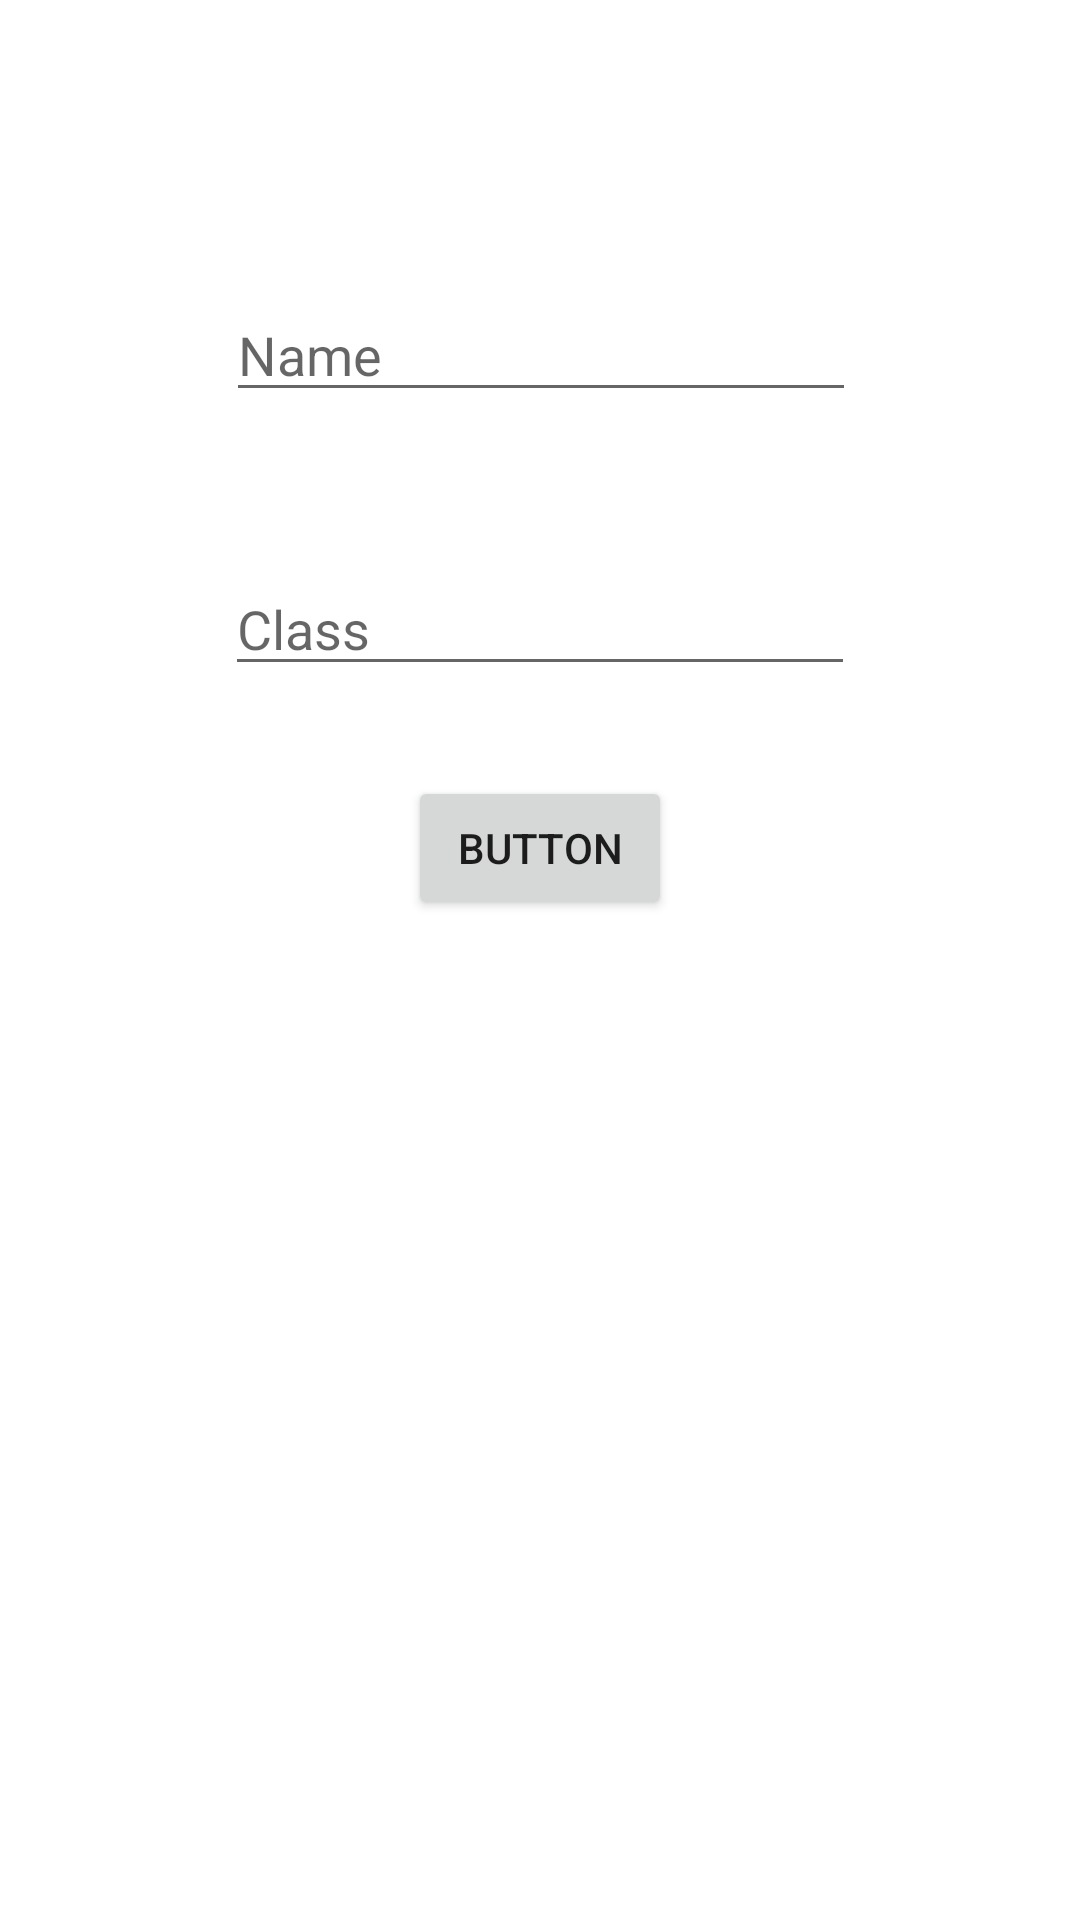

Here is an Android app screen rendered from its layout file. Give the layout XML and the strings, colors and styles it references.
<!-- AndroidManifest.xml: application theme Theme.AttendanceList -->
<!-- res/layout/activity_create_and_edit_student.xml -->
<?xml version="1.0" encoding="utf-8"?>
<androidx.constraintlayout.widget.ConstraintLayout xmlns:android="http://schemas.android.com/apk/res/android"
    xmlns:app="http://schemas.android.com/apk/res-auto"
    xmlns:tools="http://schemas.android.com/tools"
    android:layout_width="match_parent"
    android:layout_height="match_parent"
    tools:context=".CreateAndEditStudentActivity">

    <EditText
        android:id="@+id/nameEditText"
        android:layout_width="wrap_content"
        android:layout_height="wrap_content"
        android:layout_marginTop="96dp"
        android:ems="10"
        android:hint="Name"
        android:inputType="textPersonName"
        app:layout_constraintEnd_toEndOf="parent"
        app:layout_constraintHorizontal_bias="0.502"
        app:layout_constraintStart_toStartOf="parent"
        app:layout_constraintTop_toTopOf="parent" />

    <EditText
        android:id="@+id/classEditText"
        android:layout_width="wrap_content"
        android:layout_height="wrap_content"
        android:layout_marginTop="50dp"
        android:ems="10"
        android:hint="Class"
        android:inputType="textPersonName"
        app:layout_constraintEnd_toEndOf="parent"
        app:layout_constraintStart_toStartOf="parent"
        app:layout_constraintTop_toBottomOf="@+id/nameEditText" />

    <Button
        android:id="@+id/saveButton"
        android:layout_width="wrap_content"
        android:layout_height="wrap_content"
        android:layout_marginTop="30dp"
        android:text="Button"
        app:layout_constraintEnd_toEndOf="parent"
        app:layout_constraintStart_toStartOf="parent"
        app:layout_constraintTop_toBottomOf="@+id/classEditText" />
</androidx.constraintlayout.widget.ConstraintLayout>
<!-- resources referenced by this layout -->
<resources>
  <style name="Theme.AttendanceList" parent="Theme.MaterialComponents.DayNight.DarkActionBar">
          
          <item name="colorPrimary">@color/purple_500</item>
          <item name="colorPrimaryVariant">@color/purple_700</item>
          <item name="colorOnPrimary">@color/white</item>
          
          <item name="colorSecondary">@color/teal_200</item>
          <item name="colorSecondaryVariant">@color/teal_700</item>
          <item name="colorOnSecondary">@color/black</item>
          
          <item name="android:statusBarColor">?attr/colorPrimaryVariant</item>
          
      </style>
  <!-- not gathered from this repository: default colours our renderer supplied (Android Studio template values) -->
  <color name="purple_500">#FF6200EE</color>
  <color name="purple_700">#FF3700B3</color>
  <color name="teal_200">#FF03DAC5</color>
  <color name="teal_700">#FF018786</color>
  <color name="black">#FF000000</color>
  <color name="white">#FFFFFFFF</color>
</resources>
